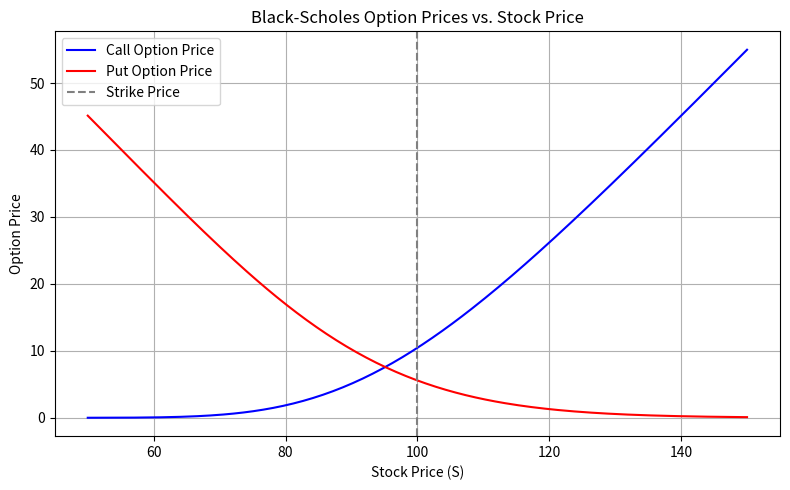

The matplotlib source for this figure:
import numpy as np
from scipy.stats import norm
import matplotlib.pyplot as plt

# Black-Scholes formula for a European call and put option
def black_scholes(S, K, T, r, sigma, option_type='call'):
    """
    Calculate the Black-Scholes price for a European option.

    Parameters:
        S : float - Current stock price
        K : float - Strike price
        T : float - Time to maturity (in years)
        r : float - Risk-free interest rate (annual, as a decimal)
        sigma : float - Volatility of the underlying asset (annual, as a decimal)
        option_type : str - 'call' for call option, 'put' for put option

    Returns:
        float: Option price
    """
    d1 = (np.log(S / K) + (r + 0.5 * sigma ** 2) * T) / (sigma * np.sqrt(T))
    d2 = d1 - sigma * np.sqrt(T)

    if option_type == 'call':
        price = S * norm.cdf(d1) - K * np.exp(-r * T) * norm.cdf(d2)
    elif option_type == 'put':
        price = K * np.exp(-r * T) * norm.cdf(-d2) - S * norm.cdf(-d1)
    else:
        raise ValueError("option_type must be 'call' or 'put'")
    return price

# Parameters for the diagram
K = 100      # Strike price
T = 1        # Time to maturity (1 year)
r = 0.05     # Risk-free interest rate (5%)
sigma = 0.2  # Volatility (20%)

# Range of stock prices for plotting
S_values = np.linspace(50, 150, 200)

# Calculate call and put prices for each stock price
call_prices = [black_scholes(S, K, T, r, sigma, option_type='call') for S in S_values]
put_prices = [black_scholes(S, K, T, r, sigma, option_type='put') for S in S_values]

# Plot the results
plt.figure(figsize=(8, 5))
plt.plot(S_values, call_prices, label='Call Option Price', color='blue')
plt.plot(S_values, put_prices, label='Put Option Price', color='red')
plt.axvline(K, color='gray', linestyle='--', label='Strike Price')
plt.xlabel('Stock Price (S)')
plt.ylabel('Option Price')
plt.title('Black-Scholes Option Prices vs. Stock Price')
plt.legend()
plt.grid(True)
plt.tight_layout()
plt.show()